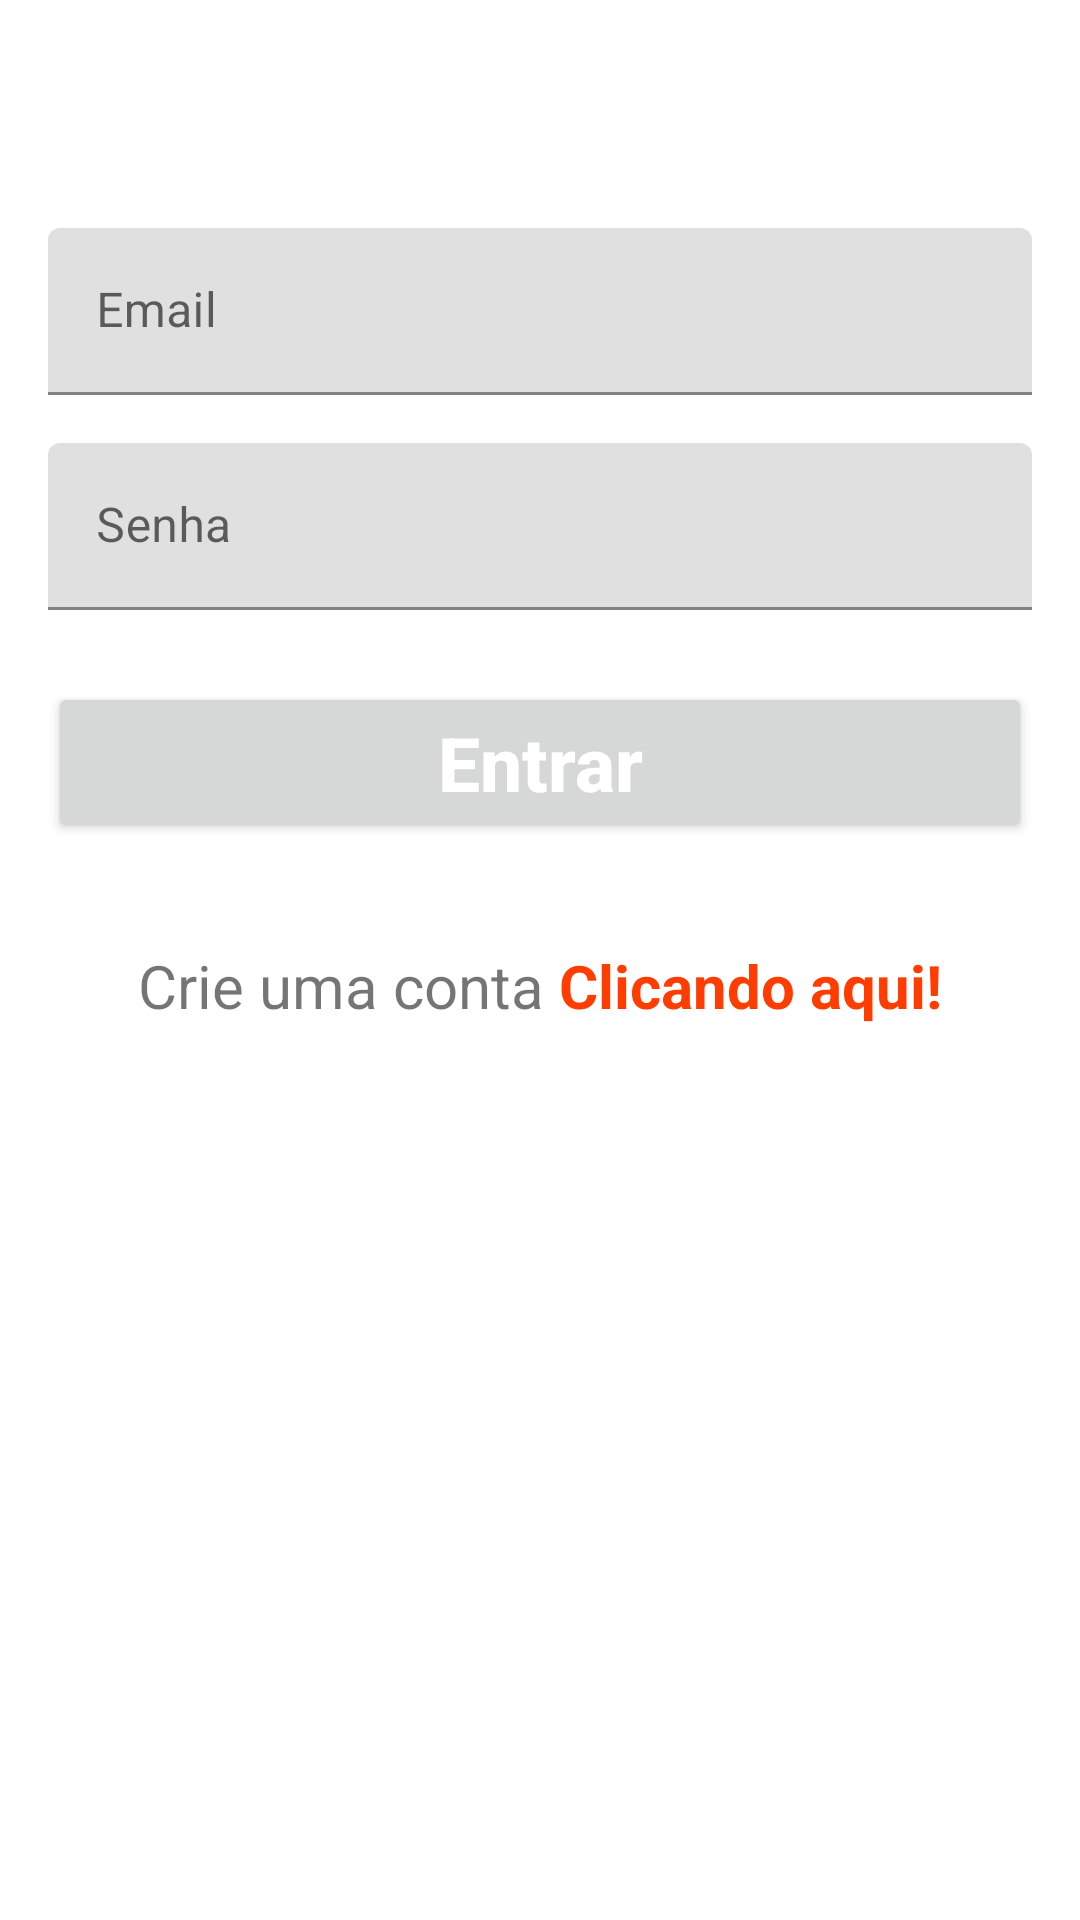

Android layout source for this screen:
<!-- AndroidManifest.xml: application theme Theme.RecyclerFirebase -->
<!-- res/layout/activity_login.xml -->
<?xml version="1.0" encoding="utf-8"?>
<androidx.constraintlayout.widget.ConstraintLayout xmlns:android="http://schemas.android.com/apk/res/android"
    xmlns:app="http://schemas.android.com/apk/res-auto"
    xmlns:tools="http://schemas.android.com/tools"
    android:layout_width="match_parent"
    android:layout_height="match_parent"
    tools:context=".activityes.formlogin.ActivityLogin">

    <ImageView
        android:id="@+id/imgLogo"
        android:layout_width="wrap_content"
        android:layout_height="wrap_content"
        android:layout_marginTop="24dp"
        app:layout_constraintEnd_toEndOf="parent"
        app:layout_constraintStart_toStartOf="parent"
        app:layout_constraintTop_toTopOf="parent"
        tools:srcCompat="@tools:sample/avatars" />


    <com.google.android.material.textfield.TextInputLayout
        android:id="@+id/inputEmail"
        android:layout_width="0dp"
        android:layout_height="wrap_content"
        android:layout_marginStart="16dp"
        android:layout_marginTop="52dp"
        android:layout_marginEnd="16dp"
        app:layout_constraintEnd_toEndOf="parent"
        app:layout_constraintStart_toStartOf="parent"
        app:layout_constraintTop_toBottomOf="@+id/imgLogo">

        <com.google.android.material.textfield.TextInputEditText
            android:id="@+id/loginEmail"
            android:layout_width="match_parent"
            android:layout_height="wrap_content"
            android:hint="Email" />
    </com.google.android.material.textfield.TextInputLayout>

    <com.google.android.material.textfield.TextInputLayout
        android:id="@+id/inputSenha"
        android:layout_width="0dp"
        android:layout_height="wrap_content"
        android:layout_marginStart="16dp"
        android:layout_marginTop="16dp"
        android:layout_marginEnd="16dp"
        app:layout_constraintEnd_toEndOf="parent"
        app:layout_constraintStart_toStartOf="parent"
        app:layout_constraintTop_toBottomOf="@+id/inputEmail">

        <com.google.android.material.textfield.TextInputEditText
            android:id="@+id/loginSenha"
            android:layout_width="match_parent"
            android:layout_height="wrap_content"
            android:hint="Senha" />
    </com.google.android.material.textfield.TextInputLayout>

    <Button
        android:id="@+id/buttonLogin"
        android:layout_width="0dp"
        android:layout_height="wrap_content"
        android:layout_marginStart="16dp"
        android:layout_marginTop="24dp"
        android:layout_marginEnd="16dp"
        android:text="Entrar"
        android:textSize="25sp"
        android:textStyle="bold"
        android:textColor="@color/white"
        android:padding="10dp"
        android:textAllCaps="false"
        app:layout_constraintEnd_toEndOf="parent"
        app:layout_constraintStart_toStartOf="parent"
        app:layout_constraintTop_toBottomOf="@+id/inputSenha" />

    <TextView
        android:id="@+id/textIrCadatro"
        android:layout_width="0dp"
        android:layout_height="wrap_content"
        android:layout_marginStart="16dp"
        android:layout_marginTop="24dp"
        android:layout_marginEnd="16dp"
        android:gravity="center"
        android:padding="10dp"
        android:text="@string/cadastrar_se"
        android:textSize="20sp"
        app:layout_constraintEnd_toEndOf="parent"
        app:layout_constraintStart_toStartOf="parent"
        app:layout_constraintTop_toBottomOf="@+id/buttonLogin" />

</androidx.constraintlayout.widget.ConstraintLayout>
<!-- resources referenced by this layout -->
<resources>
  <color name="white">#FFFFFFFF</color>
  <string name="cadastrar_se">Crie uma conta <b><font color="#ff3d00">Clicando aqui!</font></b></string>
  <style name="Theme.RecyclerFirebase" parent="Theme.MaterialComponents.DayNight.DarkActionBar">
          
          <item name="colorPrimary">@color/yellowPrimary</item>
          <item name="colorPrimaryVariant">@color/yellowDark</item>
          <item name="colorOnPrimary">@color/black</item>
          
          <item name="colorSecondary">@color/greyLight</item>
          <item name="colorSecondaryVariant">@color/greyPrimary</item>
          <item name="colorOnSecondary">@color/white</item>
          
          <item name="android:statusBarColor">?attr/colorPrimaryVariant</item>
          
      </style>
  <color name="yellowPrimary">#f47e17</color>
  <color name="yellowDark">#bb5000</color>
  <color name="black">#FF000000</color>
  <color name="greyLight">#484848</color>
  <color name="greyPrimary">#212121</color>
</resources>
